Labelled photos from "Augmentation", an image-classification folder in Priyanah/Cervical-Cancer-Using-Machine-Learning. The possible labels are: carcinoma in situ, light dysplastic, moderate dysplastic, normal columnar, normal intermediate, normal superficial, severe dysplastic.

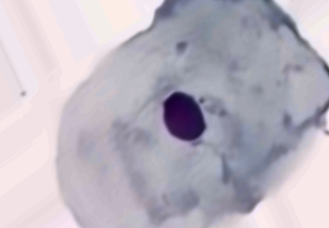
Label: normal intermediate

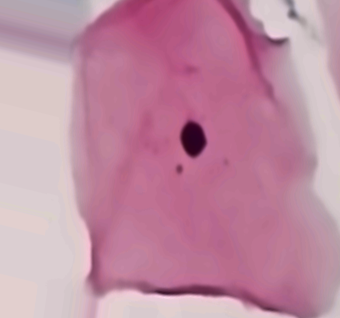
Label: normal superficial

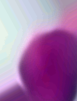
Label: carcinoma in situ

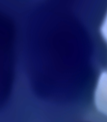
Label: moderate dysplastic

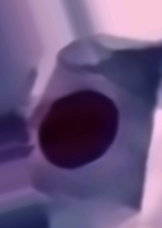
Label: light dysplastic

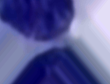
Label: severe dysplastic
